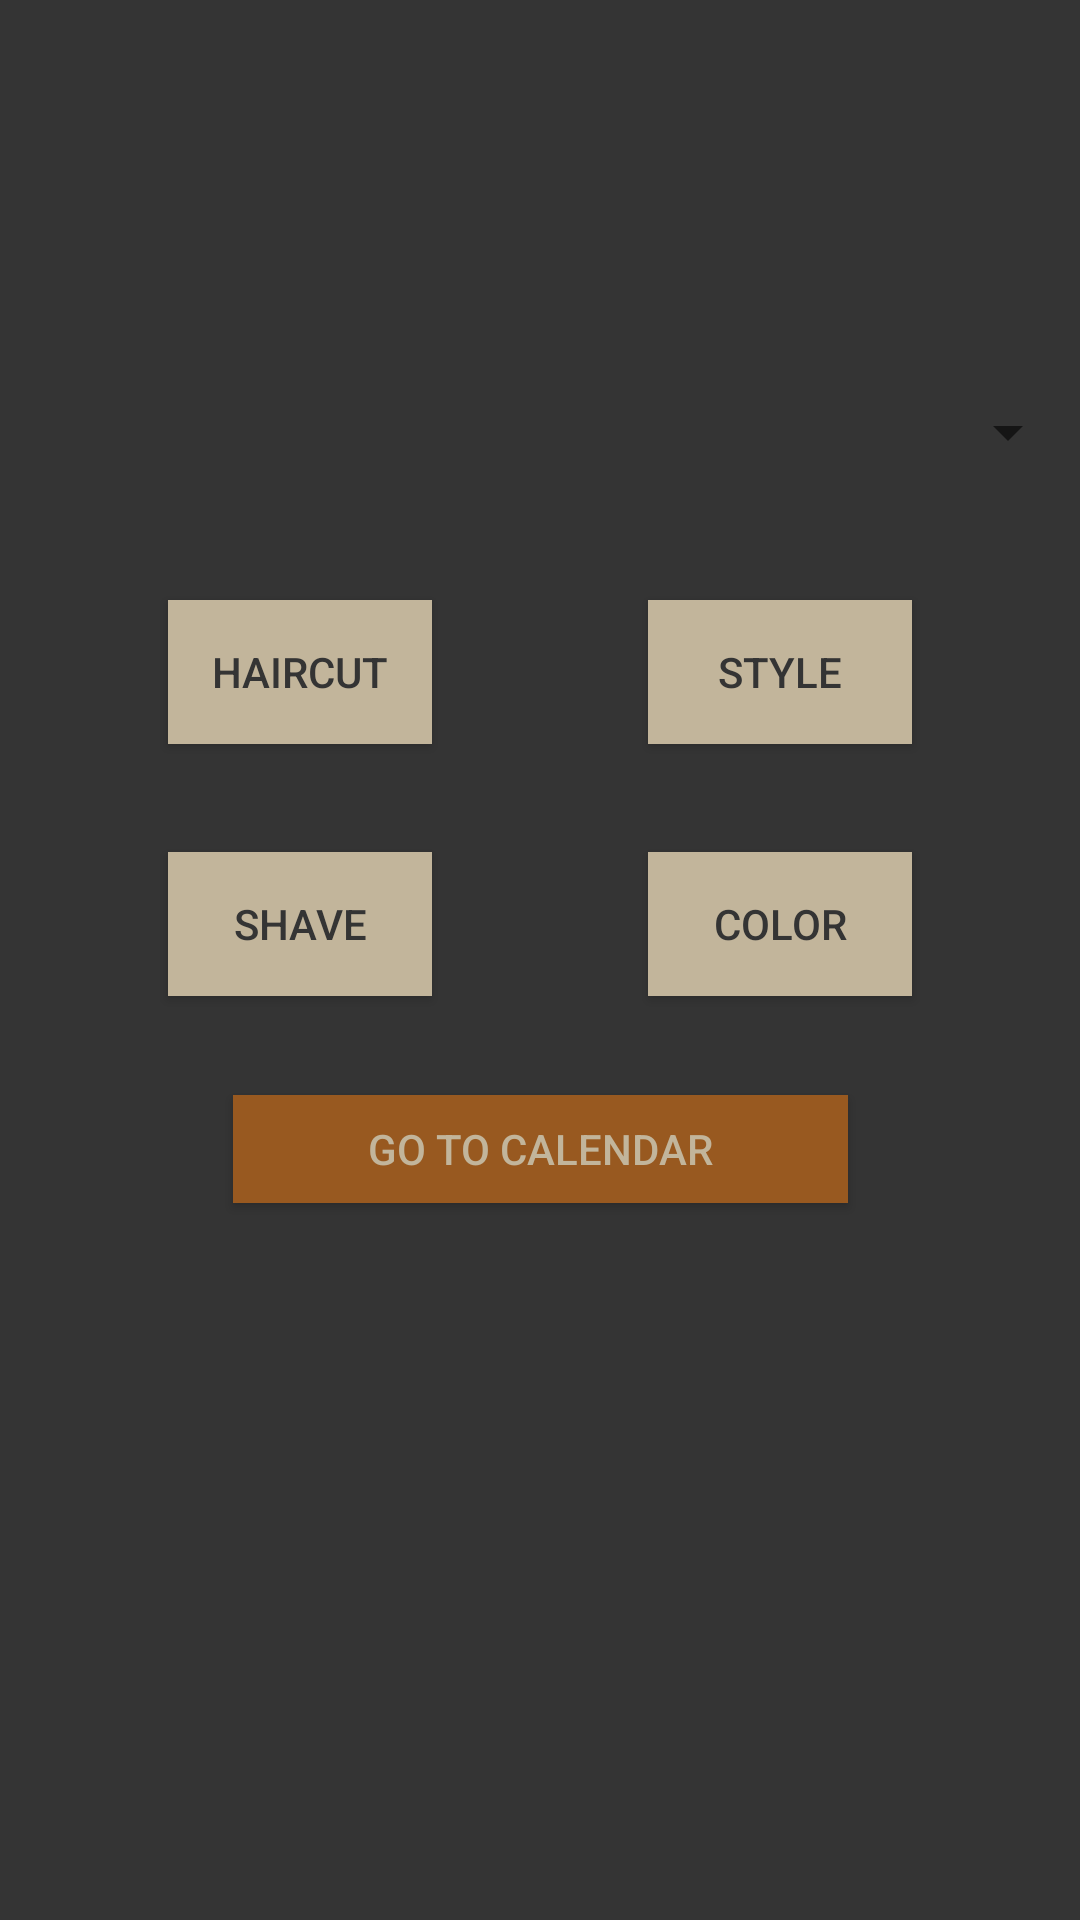

Here is an Android app screen rendered from its layout file. Give the layout XML and the strings, colors and styles it references.
<!-- AndroidManifest.xml: application theme AppTheme -->
<!-- res/layout/user_home.xml -->
<?xml version="1.0" encoding="utf-8"?>
<androidx.constraintlayout.widget.ConstraintLayout xmlns:android="http://schemas.android.com/apk/res/android"
    xmlns:app="http://schemas.android.com/apk/res-auto"
    xmlns:tools="http://schemas.android.com/tools"
    android:layout_width="match_parent"
    android:layout_height="match_parent"
    android:background="#343434">

    <Button
        android:id="@+id/haircutBtn"
        android:layout_width="wrap_content"
        android:layout_height="wrap_content"
        android:layout_alignParentStart="true"
        android:layout_alignParentLeft="true"
        android:layout_alignParentTop="true"
        android:layout_marginStart="56dp"
        android:layout_marginLeft="56dp"
        android:layout_marginTop="44dp"
        android:background="#C2B59B"
        android:text="@string/haircut"
        android:textColor="#343434"
        android:textColorLink="#343434"
        app:layout_constraintStart_toStartOf="parent"
        app:layout_constraintTop_toBottomOf="@+id/spinner" />

    <Button
        android:id="@+id/apptBtn"
        android:layout_width="205dp"
        android:layout_height="36dp"
        android:layout_alignParentBottom="true"
        android:layout_centerHorizontal="true"
        android:layout_marginTop="33dp"
        android:background="#985920"
        android:text="@string/go_to_calendar"
        android:textColor="#C2B59B"
        app:layout_constraintEnd_toEndOf="parent"
        app:layout_constraintStart_toStartOf="parent"
        app:layout_constraintTop_toBottomOf="@+id/shaveBtn" />

    <Button
        android:id="@+id/shaveBtn"
        android:layout_width="wrap_content"
        android:layout_height="wrap_content"
        android:layout_alignParentStart="true"
        android:layout_alignParentLeft="true"
        android:layout_alignParentBottom="true"
        android:layout_marginStart="56dp"
        android:layout_marginLeft="56dp"
        android:layout_marginTop="36dp"
        android:background="#C2B59B"
        android:text="@string/shave"
        android:textColor="#343434"
        app:layout_constraintStart_toStartOf="parent"
        app:layout_constraintTop_toBottomOf="@+id/haircutBtn" />

    <Button
        android:id="@+id/colorBtn"
        android:layout_width="wrap_content"
        android:layout_height="wrap_content"
        android:layout_alignParentEnd="true"
        android:layout_alignParentRight="true"
        android:layout_alignParentBottom="true"
        android:layout_marginTop="36dp"
        android:layout_marginEnd="56dp"
        android:layout_marginRight="56dp"
        android:background="#C2B59B"
        android:text="@string/color"
        android:textColor="#343434"
        app:layout_constraintEnd_toEndOf="parent"
        app:layout_constraintTop_toBottomOf="@+id/styleBtn" />

    <Spinner
        android:id="@+id/spinner"
        android:layout_width="match_parent"
        android:layout_height="wrap_content"
        android:layout_alignParentTop="true"
        android:layout_marginTop="132dp"
        android:layout_weight="1"
        app:layout_constraintEnd_toEndOf="parent"
        app:layout_constraintHorizontal_bias="0.0"
        app:layout_constraintStart_toStartOf="parent"
        app:layout_constraintTop_toTopOf="parent" />

    <Button
        android:id="@+id/styleBtn"
        android:layout_width="wrap_content"
        android:layout_height="wrap_content"
        android:layout_alignParentTop="true"
        android:layout_alignParentEnd="true"
        android:layout_alignParentRight="true"
        android:layout_marginTop="44dp"
        android:layout_marginEnd="56dp"
        android:layout_marginRight="56dp"
        android:background="#C2B59B"
        android:text="@string/style"
        android:textColor="#343434"
        app:layout_constraintEnd_toEndOf="parent"
        app:layout_constraintTop_toBottomOf="@+id/spinner" />

    <ImageView
        android:id="@+id/barbershopNameImg"
        android:layout_width="wrap_content"
        android:layout_height="wrap_content"
        android:layout_marginTop="36dp"
        android:contentDescription="@string/barbershop_name"
        app:layout_constraintEnd_toEndOf="parent"
        app:layout_constraintHorizontal_bias="0.0"
        app:layout_constraintStart_toStartOf="parent"
        app:layout_constraintTop_toTopOf="parent"
        app:srcCompat="@drawable/barbershop_name" />

</androidx.constraintlayout.widget.ConstraintLayout>
<!-- resources referenced by this layout -->
<resources>
  <string name="barbershop_name">barbershop name</string>
  <string name="color">Color</string>
  <string name="go_to_calendar">Go to Calendar</string>
  <string name="haircut">Haircut</string>
  <string name="shave">Shave</string>
  <string name="style">Style</string>
  <style name="AppTheme" parent="Theme.AppCompat.Light.NoActionBar">
          
          <item name="colorPrimary">@color/colorPrimary</item>
          <item name="colorPrimaryDark">@color/colorPrimaryDark</item>
          <item name="colorAccent">@color/colorAccent</item>
      </style>
  <!-- not gathered from this repository: default colours our renderer supplied (Android Studio template values) -->
  <color name="colorPrimary">#FF6200EE</color>
  <color name="colorPrimaryDark">#FF3700B3</color>
  <color name="colorAccent">#FF03DAC5</color>
</resources>
